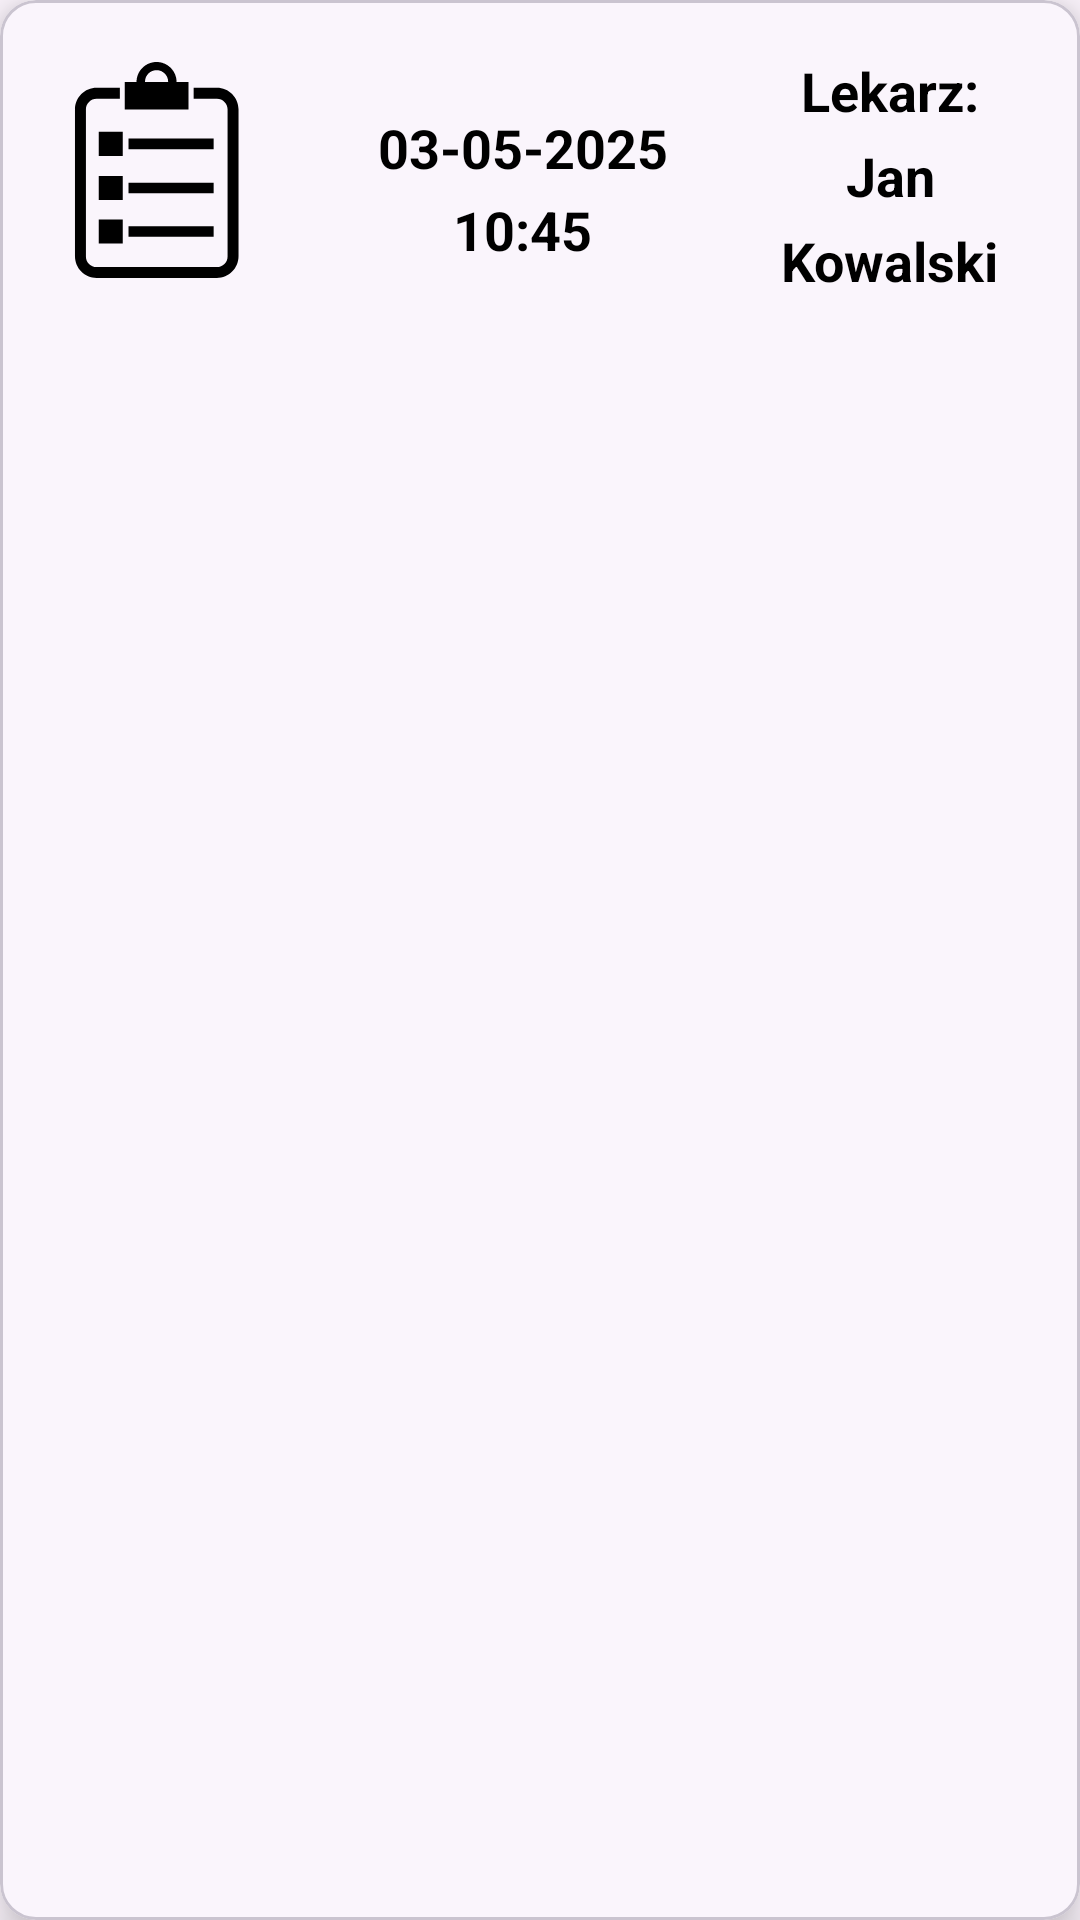

Produce the Android XML layout that renders to this screen, including the resource entries it uses.
<!-- AndroidManifest.xml: application theme Theme.WizytyDomowe -->
<!-- res/layout/prescription_item.xml -->
<?xml version="1.0" encoding="utf-8"?>
<com.google.android.material.card.MaterialCardView
    xmlns:android="http://schemas.android.com/apk/res/android"
    xmlns:app="http://schemas.android.com/apk/res-auto"
    android:id="@+id/prescriptionView"
    android:layout_width="match_parent"
    android:layout_height="wrap_content"
    app:cardCornerRadius="12dp"
    android:clickable="true"
    android:foreground="@color/gray"
    app:cardElevation="8dp"
    android:layout_marginEnd="24dp"
    android:layout_marginStart="24dp"
    android:layout_marginTop="16dp">

    <LinearLayout
        android:layout_width="match_parent"
        android:layout_height="wrap_content"
        android:orientation="horizontal"
        android:padding="13dp">

        <ImageView
            android:layout_width="72dp"
            android:layout_height="72dp"
            android:layout_gravity="center"
            android:layout_marginStart="3dp"
            android:src="@drawable/prescription_svgrepo_com"/>

        <LinearLayout
            android:layout_width="wrap_content"
            android:layout_height="wrap_content"
            android:orientation="vertical"
            android:gravity="center"
            android:layout_marginLeft="38dp">

            <TextView
                android:id="@+id/prescriptionDateTextView"
                android:layout_width="wrap_content"
                android:layout_height="match_parent"
                android:layout_weight="1"
                android:text="03-05-2025"
                android:layout_marginTop="24dp"
                android:textStyle="bold"
                android:textColor="@color/black"
                android:textSize="18sp"/>

            <TextView
                android:id="@+id/prescriptionHourTextView"
                android:layout_width="wrap_content"
                android:layout_height="match_parent"
                android:layout_weight="1"
                android:layout_marginTop="3dp"
                android:layout_marginBottom="12dp"
                android:textAlignment="center"
                android:text="10:45"
                android:textStyle="bold"
                android:textColor="@color/black"
                android:textSize="18sp"/>
        </LinearLayout>

        <LinearLayout
            android:layout_width="wrap_content"
            android:layout_height="wrap_content"
            android:gravity="center"
            android:orientation="vertical"
            android:layout_weight="1"
            android:layout_gravity="end"
            android:layout_marginStart="24dp">

            <TextView
                android:id="@+id/prescriptionRoleTextView"
                android:layout_width="wrap_content"
                android:layout_height="match_parent"
                android:layout_weight="1"
                android:text="Lekarz:"
                android:layout_marginTop="5dp"
                android:textStyle="bold"
                android:textColor="@color/black"
                android:textSize="18sp"/>

            <TextView
                android:id="@+id/prescriptionFirstNameTextView"
                android:layout_width="wrap_content"
                android:layout_height="match_parent"
                android:layout_weight="1"
                android:layout_marginTop="4dp"
                android:text="Jan"
                android:textStyle="bold"
                android:textColor="@color/black"
                android:textSize="18sp"/>

            <TextView
                android:id="@+id/prescriptionLastNameTextView"
                android:layout_width="wrap_content"
                android:layout_height="match_parent"
                android:layout_weight="1"
                android:layout_marginTop="4dp"
                android:text="Kowalski"
                android:textStyle="bold"
                android:textColor="@color/black"
                android:textSize="18sp"/>
        </LinearLayout>

    </LinearLayout>

</com.google.android.material.card.MaterialCardView>
<!-- resources referenced by this layout -->
<resources>
  <color name="black">#FF000000</color>
  <color name="gray">#808080</color>
  <!-- drawable prescription_svgrepo_com (drawable) -->
  <vector xmlns:android="http://schemas.android.com/apk/res/android"
      android:width="800dp"
      android:height="800dp"
      android:viewportWidth="24"
      android:viewportHeight="24">
    <path
        android:pathData="m18.76,2.852h-2.577v1.221h2.577,0.007c0.655,0 1.186,0.531 1.186,1.186v0.008,16.326 0.007c0,0.656 -0.532,1.187 -1.187,1.187 -0.002,0 -0.005,0 -0.007,0h-13.351c-0.002,0 -0.005,0 -0.007,0 -0.656,0 -1.187,-0.532 -1.187,-1.187 0,-0.003 0,-0.005 0,-0.008v-16.326c0,-0.002 0,-0.005 0,-0.007 0,-0.656 0.532,-1.187 1.187,-1.187h0.007,2.577v-1.22h-2.577c-1.331,0 -2.411,1.08 -2.411,2.411v16.326c0.001,1.331 1.08,2.41 2.411,2.41h13.351c1.331,0 2.411,-1.08 2.411,-2.411v-16.326c0,-1.331 -1.08,-2.411 -2.411,-2.411z"
        android:fillColor="#000000"/>
    <path
        android:pathData="m15.605,2.225h-1.319c0,-1.229 -0.996,-2.225 -2.225,-2.225s-2.225,0.996 -2.225,2.225h-1.31v3.057h7.073v-3.057zM13.347,2.225h-2.57c0,-0.01 0,-0.021 0,-0.032 0,-0.71 0.576,-1.286 1.286,-1.286s1.286,0.576 1.286,1.286v0.034,-0.002z"
        android:fillColor="#000000"/>
    <path
        android:pathData="m8.947,8.512h9.458v1.17h-9.458z"
        android:fillColor="#000000"/>
    <path
        android:pathData="m8.947,13.41h9.458v1.17h-9.458z"
        android:fillColor="#000000"/>
    <path
        android:pathData="m8.947,18.25h9.458v1.176h-9.458z"
        android:fillColor="#000000"/>
    <path
        android:pathData="m5.628,7.757h2.68v2.68h-2.68z"
        android:fillColor="#000000"/>
    <path
        android:pathData="m5.628,12.655h2.68v2.68h-2.68z"
        android:fillColor="#000000"/>
    <path
        android:pathData="m5.628,17.497h2.68v2.68h-2.68z"
        android:fillColor="#000000"/>
  </vector>
  <style name="Theme.WizytyDomowe" parent="Base.Theme.WizytyDomowe" />
  <style name="Base.Theme.WizytyDomowe" parent="Theme.Material3.DayNight.NoActionBar">
          
           <item name="colorPrimary">@color/greyish_white</item>
           <item name="colorPrimaryVariant">@color/greyish_white</item>
  
      </style>
  <color name="greyish_white">#dfe6e9</color>
</resources>
